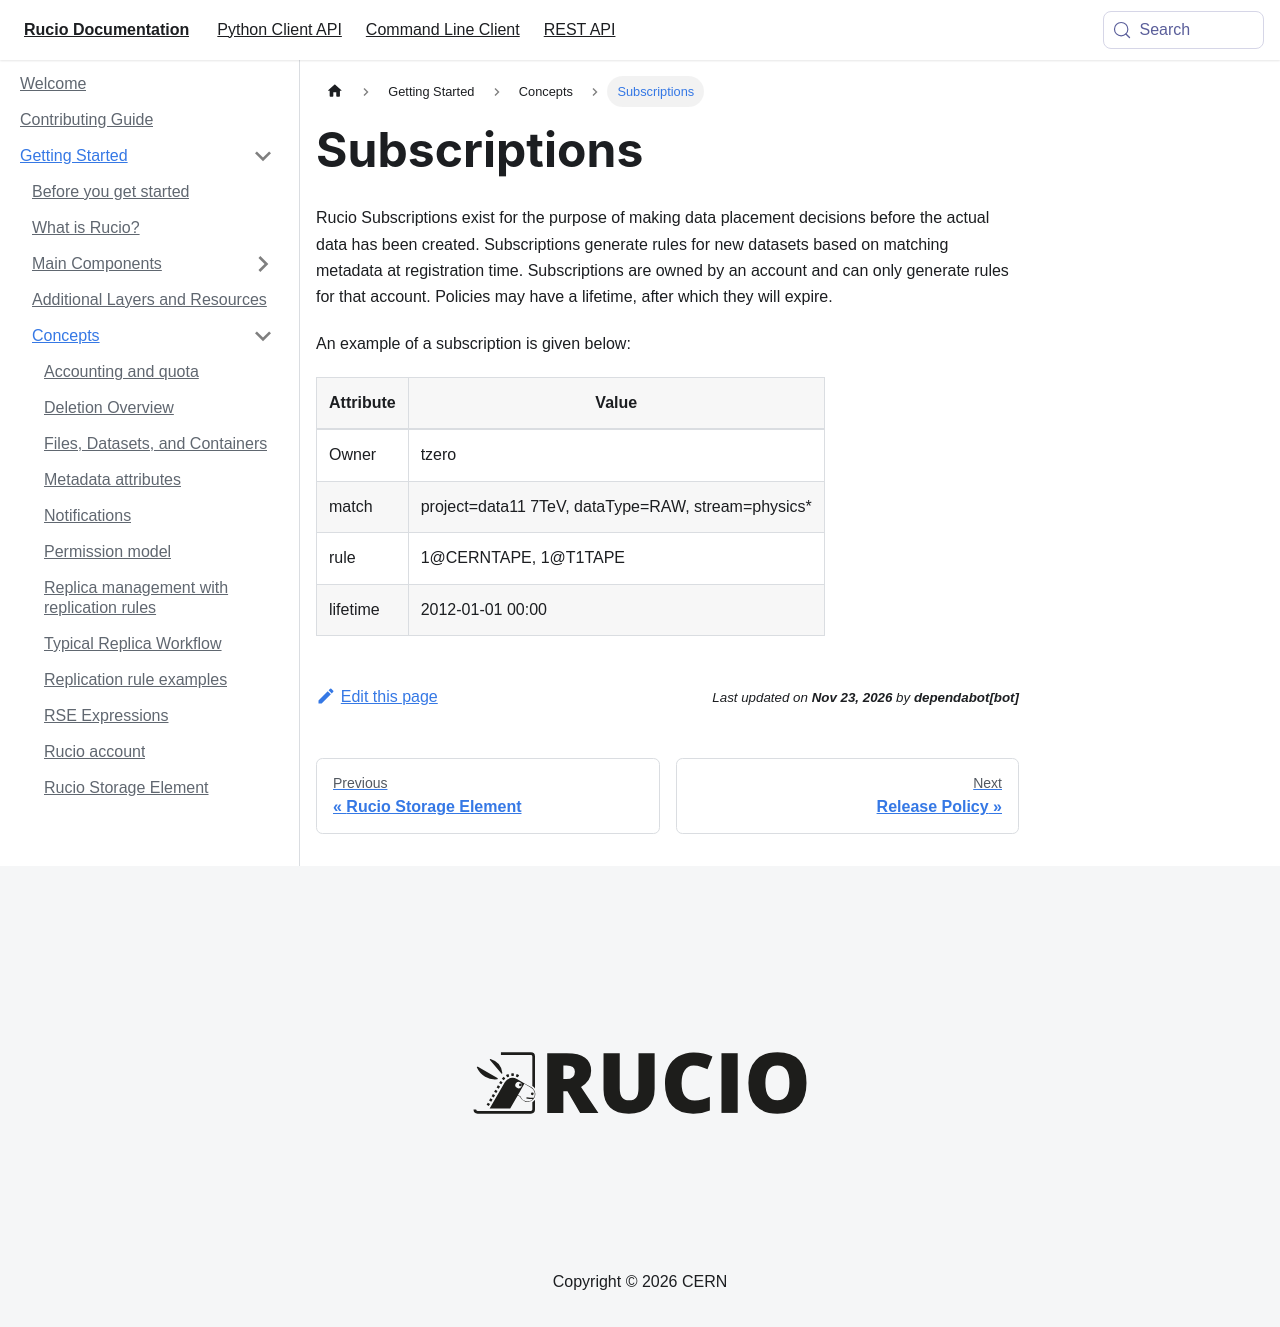

repository: rucio/documentation · page: started/concepts/subscriptions/index.html · generator: mkdocs

---
title: Subscriptions
---

Rucio Subscriptions exist for the purpose of making data placement
decisions before the actual data has been created. Subscriptions
generate rules for new datasets based on matching metadata at
registration time. Subscriptions are owned by an account and can only
generate rules for that account. Policies may have a lifetime, after
which they will expire.

An example of a subscription is given below:

| Attribute | Value                                               |
|-----------|-----------------------------------------------------|
| Owner     | tzero                                               |
| match     | project=data11 7TeV, dataType=RAW, stream=physics\* |
| rule      | 1\@CERNTAPE, 1\@T1TAPE                              |
| lifetime  | 2012-01-01 00:00                                    |
